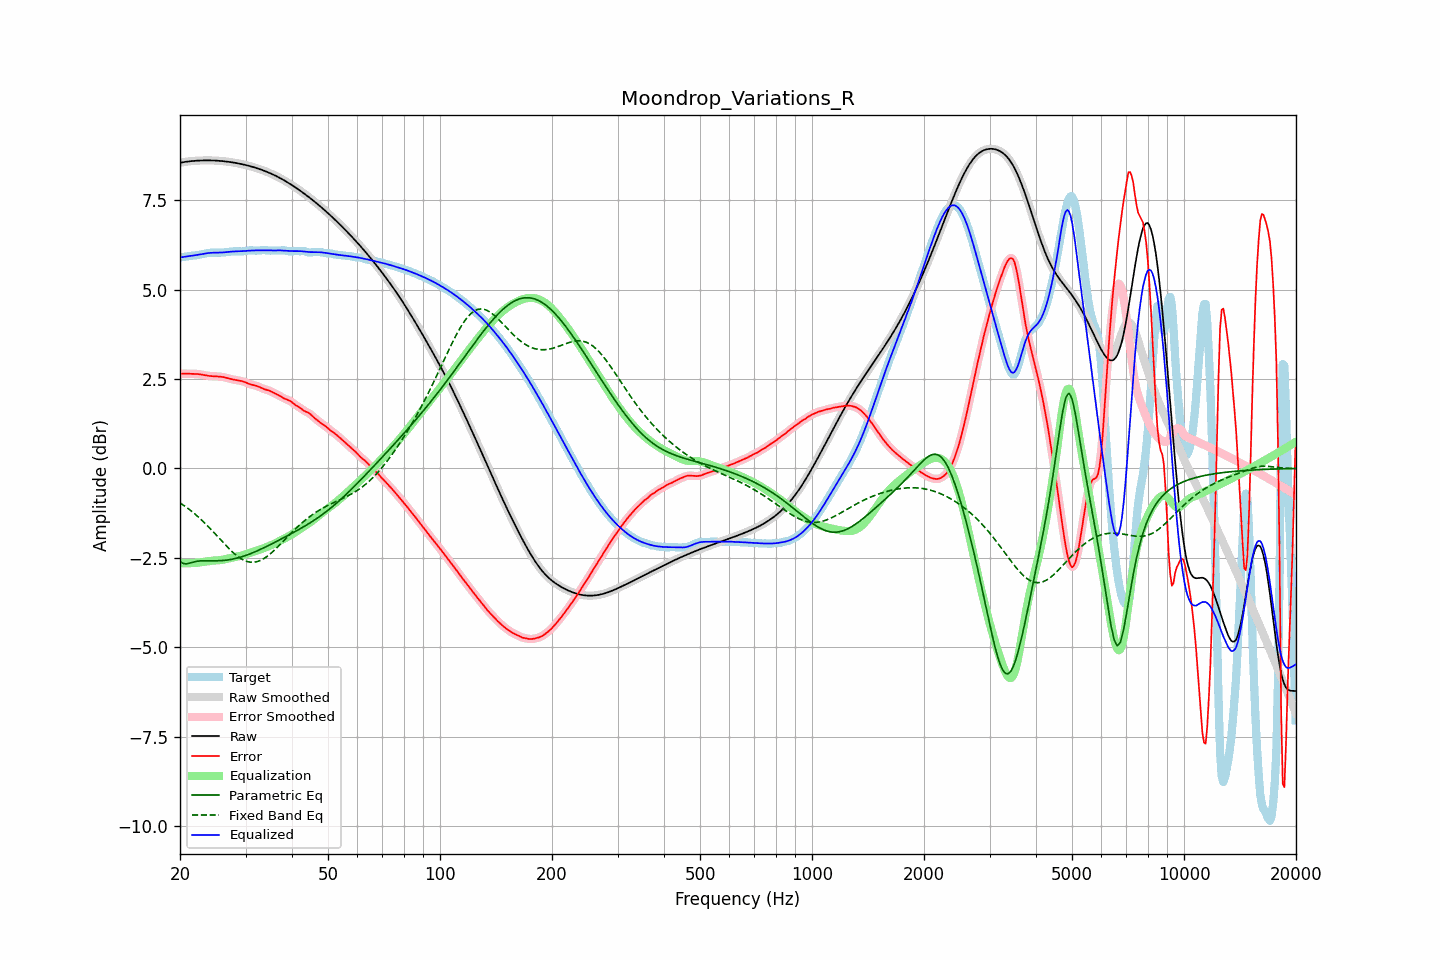

Source data for this figure (header and first rows):
frequency, raw, error, smoothed, error_smoothed, equalization, parametric_eq, fixed_band_eq, equalized_raw, equalized_smoothed, target
20.00, 8.55, 2.65, 8.55, 2.65, -2.65, -2.60, -0.96, 5.90, 5.90, 5.90
20.20, 8.56, 2.65, 8.56, 2.65, -2.65, -2.63, -0.99, 5.91, 5.91, 5.91
20.40, 8.57, 2.65, 8.57, 2.65, -2.65, -2.66, -1.02, 5.91, 5.92, 5.91
20.61, 8.57, 2.65, 8.57, 2.65, -2.65, -2.67, -1.06, 5.92, 5.92, 5.92
20.81, 8.58, 2.65, 8.58, 2.65, -2.65, -2.67, -1.09, 5.93, 5.93, 5.93
21.02, 8.59, 2.65, 8.59, 2.65, -2.65, -2.66, -1.12, 5.93, 5.93, 5.94
21.23, 8.59, 2.65, 8.59, 2.65, -2.65, -2.65, -1.16, 5.94, 5.94, 5.94
21.44, 8.60, 2.65, 8.60, 2.65, -2.65, -2.64, -1.19, 5.95, 5.95, 5.95
21.66, 8.60, 2.65, 8.60, 2.65, -2.65, -2.62, -1.23, 5.95, 5.95, 5.95
21.87, 8.60, 2.65, 8.60, 2.65, -2.65, -2.61, -1.26, 5.96, 5.96, 5.96
22.09, 8.61, 2.64, 8.61, 2.64, -2.64, -2.60, -1.30, 5.96, 5.96, 5.96
22.31, 8.61, 2.64, 8.61, 2.64, -2.64, -2.60, -1.34, 5.97, 5.97, 5.97
22.54, 8.61, 2.63, 8.61, 2.63, -2.63, -2.59, -1.38, 5.98, 5.98, 5.98
22.76, 8.61, 2.63, 8.61, 2.63, -2.63, -2.59, -1.42, 5.99, 5.99, 5.99
22.99, 8.62, 2.62, 8.62, 2.62, -2.62, -2.58, -1.47, 6.00, 6.00, 6.00
23.22, 8.62, 2.61, 8.62, 2.61, -2.61, -2.58, -1.51, 6.01, 6.01, 6.01
23.45, 8.62, 2.60, 8.62, 2.60, -2.60, -2.58, -1.55, 6.01, 6.01, 6.01
23.69, 8.62, 2.60, 8.62, 2.60, -2.60, -2.58, -1.60, 6.02, 6.02, 6.02
23.92, 8.62, 2.59, 8.62, 2.59, -2.59, -2.58, -1.65, 6.03, 6.03, 6.03
24.16, 8.62, 2.58, 8.62, 2.58, -2.59, -2.58, -1.69, 6.03, 6.03, 6.03
24.40, 8.62, 2.58, 8.62, 2.58, -2.58, -2.58, -1.74, 6.03, 6.03, 6.04
24.65, 8.61, 2.58, 8.61, 2.58, -2.58, -2.59, -1.79, 6.04, 6.03, 6.04
24.89, 8.61, 2.58, 8.61, 2.58, -2.58, -2.59, -1.84, 6.04, 6.04, 6.04
25.14, 8.61, 2.57, 8.61, 2.57, -2.57, -2.58, -1.89, 6.04, 6.04, 6.04
25.39, 8.61, 2.57, 8.61, 2.57, -2.57, -2.58, -1.94, 6.04, 6.04, 6.04
25.65, 8.60, 2.57, 8.60, 2.57, -2.57, -2.58, -1.98, 6.04, 6.04, 6.04
25.91, 8.60, 2.56, 8.60, 2.56, -2.56, -2.58, -2.03, 6.04, 6.04, 6.04
26.16, 8.59, 2.55, 8.59, 2.55, -2.55, -2.57, -2.08, 6.04, 6.04, 6.04
26.43, 8.59, 2.54, 8.59, 2.54, -2.54, -2.57, -2.13, 6.05, 6.05, 6.05
26.69, 8.58, 2.53, 8.58, 2.53, -2.53, -2.56, -2.18, 6.05, 6.05, 6.05
26.96, 8.58, 2.52, 8.58, 2.52, -2.52, -2.56, -2.22, 6.06, 6.06, 6.06
27.23, 8.57, 2.51, 8.57, 2.51, -2.51, -2.55, -2.27, 6.06, 6.06, 6.06
27.50, 8.57, 2.50, 8.57, 2.50, -2.50, -2.54, -2.31, 6.07, 6.07, 6.07
27.77, 8.56, 2.49, 8.56, 2.49, -2.49, -2.53, -2.35, 6.07, 6.07, 6.07
28.05, 8.55, 2.48, 8.55, 2.48, -2.48, -2.53, -2.39, 6.07, 6.07, 6.07
28.33, 8.54, 2.47, 8.54, 2.47, -2.47, -2.51, -2.43, 6.07, 6.07, 6.07
28.62, 8.53, 2.46, 8.53, 2.46, -2.46, -2.50, -2.47, 6.07, 6.07, 6.07
28.90, 8.53, 2.46, 8.53, 2.46, -2.45, -2.49, -2.50, 6.07, 6.07, 6.07
29.19, 8.52, 2.45, 8.52, 2.45, -2.44, -2.48, -2.53, 6.07, 6.07, 6.07
29.48, 8.51, 2.44, 8.51, 2.44, -2.43, -2.46, -2.55, 6.08, 6.08, 6.07
29.78, 8.50, 2.42, 8.50, 2.42, -2.42, -2.45, -2.58, 6.08, 6.08, 6.08
30.08, 8.49, 2.40, 8.49, 2.40, -2.40, -2.43, -2.59, 6.09, 6.09, 6.08
30.38, 8.47, 2.38, 8.47, 2.38, -2.39, -2.42, -2.61, 6.09, 6.09, 6.09
30.68, 8.46, 2.36, 8.46, 2.36, -2.37, -2.40, -2.62, 6.09, 6.09, 6.10
30.99, 8.45, 2.35, 8.45, 2.35, -2.36, -2.38, -2.62, 6.09, 6.09, 6.10
31.30, 8.44, 2.34, 8.44, 2.34, -2.34, -2.36, -2.63, 6.10, 6.10, 6.10
31.61, 8.42, 2.33, 8.42, 2.33, -2.33, -2.35, -2.62, 6.10, 6.10, 6.10
31.93, 8.41, 2.32, 8.41, 2.32, -2.31, -2.33, -2.62, 6.10, 6.10, 6.09
32.24, 8.40, 2.30, 8.40, 2.30, -2.30, -2.31, -2.61, 6.10, 6.10, 6.09
32.57, 8.38, 2.29, 8.38, 2.29, -2.28, -2.29, -2.59, 6.10, 6.10, 6.09
32.89, 8.37, 2.26, 8.37, 2.27, -2.26, -2.27, -2.58, 6.10, 6.10, 6.10
33.22, 8.35, 2.24, 8.35, 2.24, -2.25, -2.25, -2.55, 6.10, 6.10, 6.11
33.55, 8.33, 2.22, 8.33, 2.23, -2.23, -2.22, -2.53, 6.10, 6.10, 6.11
33.89, 8.32, 2.21, 8.32, 2.21, -2.21, -2.20, -2.50, 6.10, 6.10, 6.11
34.23, 8.30, 2.20, 8.30, 2.20, -2.20, -2.18, -2.47, 6.10, 6.10, 6.10
34.57, 8.28, 2.18, 8.28, 2.18, -2.18, -2.16, -2.43, 6.10, 6.10, 6.10
34.92, 8.26, 2.17, 8.26, 2.17, -2.16, -2.14, -2.40, 6.10, 6.10, 6.09
35.27, 8.24, 2.15, 8.24, 2.15, -2.14, -2.11, -2.36, 6.10, 6.10, 6.09
35.62, 8.22, 2.12, 8.22, 2.12, -2.12, -2.09, -2.32, 6.10, 6.10, 6.10
35.97, 8.20, 2.10, 8.20, 2.10, -2.10, -2.07, -2.27, 6.10, 6.10, 6.10
... 635 more rows
